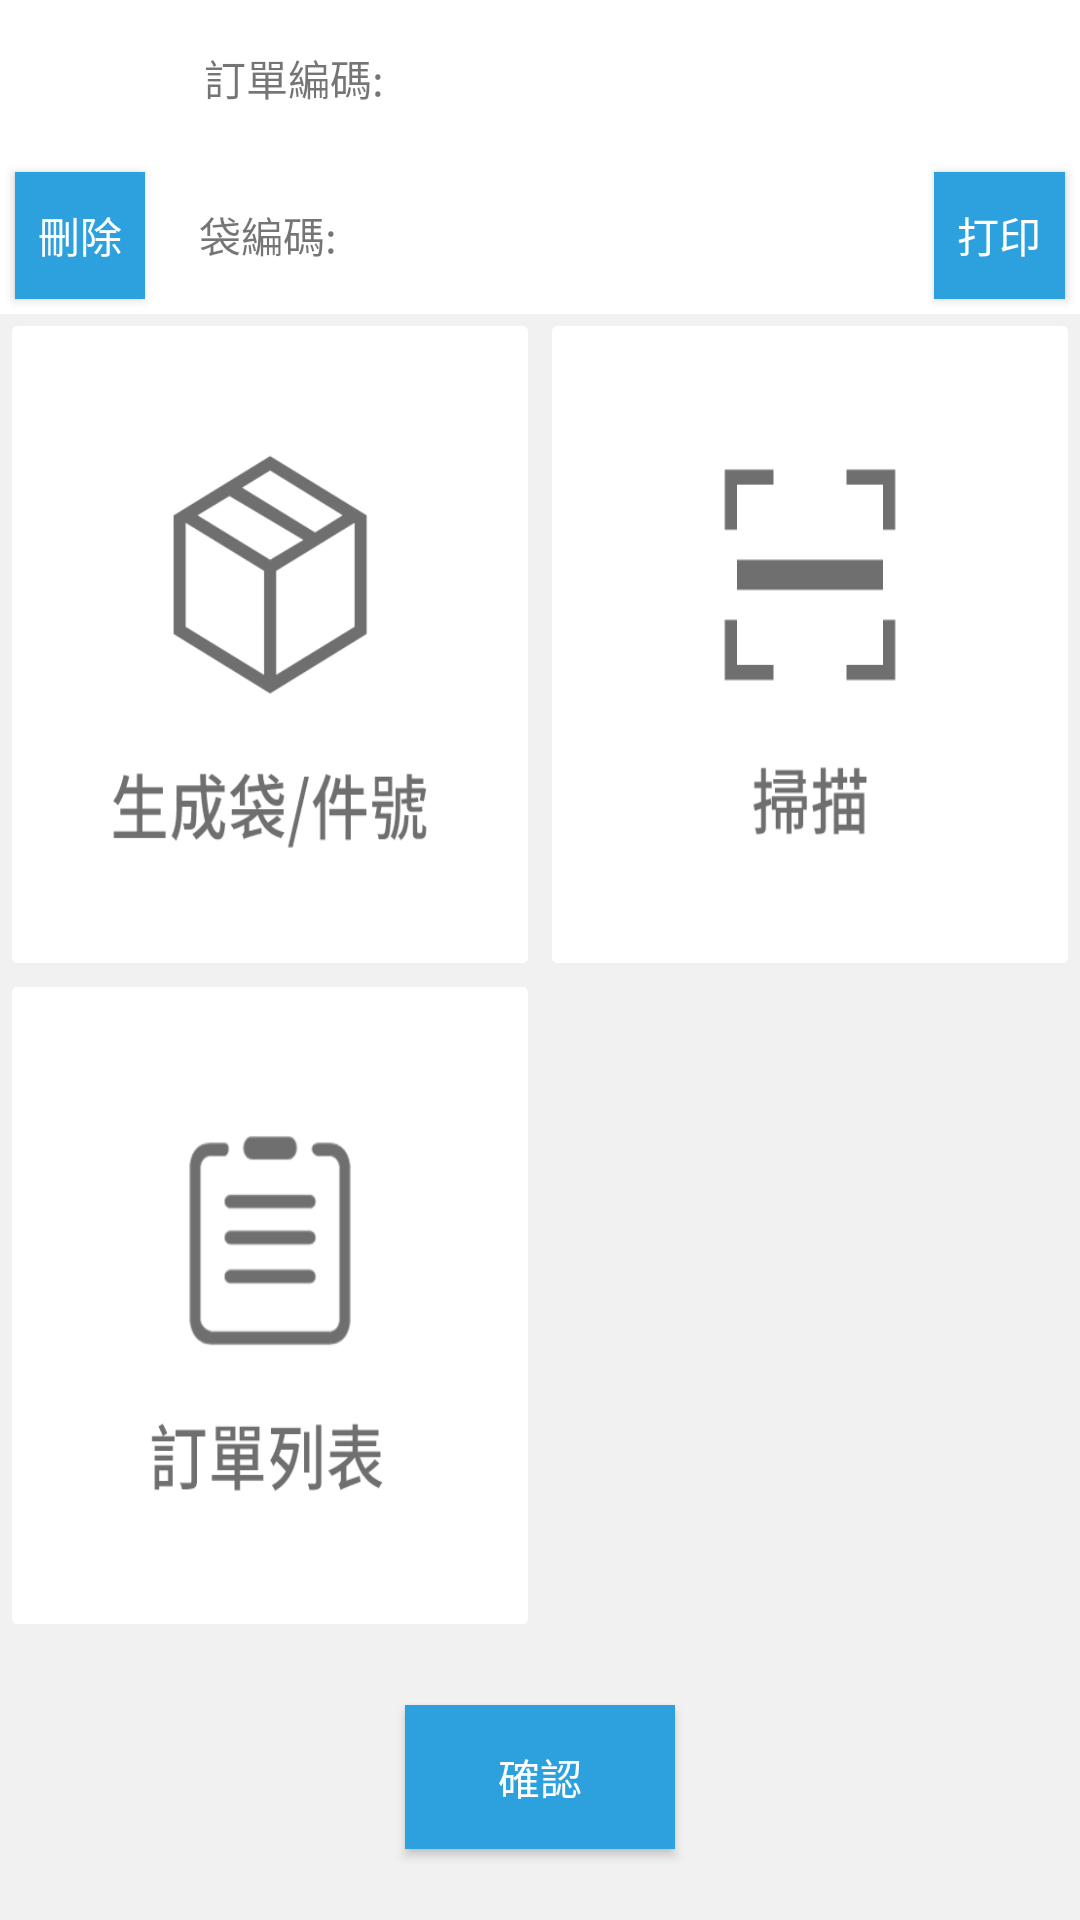

Layout XML and referenced resources for this Android screen:
<!-- AndroidManifest.xml: application theme AppTheme -->
<!-- res/layout/activity_ordermix.xml -->
<?xml version="1.0" encoding="utf-8"?>
<LinearLayout xmlns:android="http://schemas.android.com/apk/res/android"
    android:orientation="vertical" android:layout_width="match_parent"
    android:layout_height="match_parent"
    android:background="#f1f1f1">

    <LinearLayout
        android:id="@+id/ll_ordermix"
        android:layout_width="match_parent"
        android:layout_height="0dp"
        android:layout_weight="1"
        android:background="@color/white"
        android:orientation="horizontal">

        <LinearLayout
            android:layout_width="match_parent"
            android:layout_height="match_parent"
            android:orientation="vertical">

            <LinearLayout
                android:layout_width="match_parent"
                android:layout_height="0dp"
                android:layout_weight="1">

                <Button
                    android:layout_width="0dp"
                    android:layout_height="wrap_content"
                    android:layout_weight="0.4"
                    android:layout_margin="10dp"
                    android:background="@color/colortest_middleblue"
                    android:text="打印"
                    android:textColor="@color/white"
                    android:visibility="invisible"/>

                <TextView
                    android:layout_width="0dp"
                    android:layout_height="match_parent"
                    android:layout_marginBottom="5dp"
                    android:layout_marginTop="5dp"
                    android:layout_weight="1"
                    android:gravity="center"
                    android:text="訂單編碼:" />

                <TextView
                    android:id="@+id/tv_ordermix_ordernum"
                    android:layout_width="0dp"
                    android:layout_height="match_parent"
                    android:layout_marginBottom="5dp"
                    android:layout_marginTop="5dp"
                    android:layout_weight="2.5"
                    android:gravity="center" />

            </LinearLayout>

            <LinearLayout
                android:layout_width="match_parent"
                android:layout_height="0dp"
                android:layout_weight="1"
                android:id="@+id/ll_invisible"
                >

                <Button
                    android:id="@+id/bt_ordermix_delete"
                    android:layout_width="0dp"
                    android:layout_weight="0.6"
                    android:layout_height="wrap_content"
                    android:background="@color/colortest_middleblue"
                    android:text="刪除"
                    android:textColor="@color/white"
                    android:layout_margin="5dp"/>


                <TextView
                    android:layout_width="0dp"
                    android:layout_height="match_parent"
                    android:layout_marginBottom="5dp"
                    android:layout_marginTop="5dp"
                    android:layout_weight="1"
                    android:gravity="center"
                    android:text="袋編碼:" />

                <TextView
                    android:id="@+id/tv_ordermix_packagenum"
                    android:layout_width="0dp"
                    android:layout_height="match_parent"
                    android:layout_marginBottom="5dp"
                    android:layout_marginTop="5dp"
                    android:layout_weight="2.5"
                    android:gravity="center" />

                <Button
                    android:id="@+id/bt_ordermix_print"
                    android:layout_width="0dp"
                    android:layout_weight="0.6"
                    android:layout_height="wrap_content"
                    android:background="@color/colortest_middleblue"
                    android:text="打印"
                    android:textColor="@color/white"
                    android:layout_margin="5dp"/>


            </LinearLayout>


        </LinearLayout>

        
            
            
            
            
            

            
                
                
                
                
                
                
                

        

    </LinearLayout>

    <LinearLayout
        android:layout_width="match_parent"
        android:layout_height="0dp"
        android:layout_weight="2.1"
        >

        <Button
            android:id="@+id/bt_package_provide"
            android:layout_width="0dp"
            android:layout_height="match_parent"
            android:layout_margin="4dp"
            android:layout_weight="1"
            android:background="@mipmap/package_provide" />

        <Button
            android:layout_margin="4dp"
            android:layout_width="0dp"
            android:layout_height="match_parent"
            android:layout_weight="1"
            android:id="@+id/bt_package_scanner"
            android:background="@mipmap/package_scanner"
            />


    </LinearLayout>

    <LinearLayout
        android:layout_width="match_parent"
        android:layout_height="0dp"
        android:layout_weight="2.1"
        >

        <Button
            android:id="@+id/bt_package_alter"
            android:layout_width="0dp"
            android:layout_height="match_parent"
            android:layout_margin="4dp"
            android:layout_weight="1"
            android:background="@mipmap/list" />

        <Button
            android:id="@+id/bt_package_null"
            android:layout_width="0dp"
            android:layout_height="match_parent"
            android:layout_margin="4dp"
            android:layout_weight="1"
            android:background="@mipmap/list"
            android:visibility="invisible" />


    </LinearLayout>

    <LinearLayout
        android:layout_width="match_parent"
        android:layout_height="0dp"
        android:layout_weight="0.9"
        android:gravity="center"
        android:weightSum="4">

        <Button
            android:id="@+id/bt_ordermix_commit"
            android:layout_width="0dp"
            android:layout_height="wrap_content"
            android:layout_weight="1"
            android:background="@color/colortest_middleblue"
            android:text="確認"
            android:textColor="@color/white" />

    </LinearLayout>

</LinearLayout>
<!-- resources referenced by this layout -->
<resources>
  <color name="colortest_middleblue">#2da0de</color>
  <color name="white">#ffffff</color>
  <!-- mipmap list: png bitmap (mipmap-xxhdpi, 11200 bytes) -->
  <!-- mipmap package_provide: png bitmap (mipmap-xxhdpi, 17029 bytes) -->
  <!-- mipmap package_scanner: png bitmap (mipmap-xxhdpi, 4474 bytes) -->
  <style name="AppTheme" parent="Theme.AppCompat.Light.NoActionBar">
          
          <item name="colorPrimary">@color/colorPrimary</item>
          <item name="colorPrimaryDark">@color/colorPrimaryDark</item>
          <item name="colorAccent">@color/colorAccent</item>
      </style>
  <color name="colorPrimary">#3F51B5</color>
  <color name="colorPrimaryDark">#303F9F</color>
  <color name="colorAccent">#FF4081</color>
</resources>
